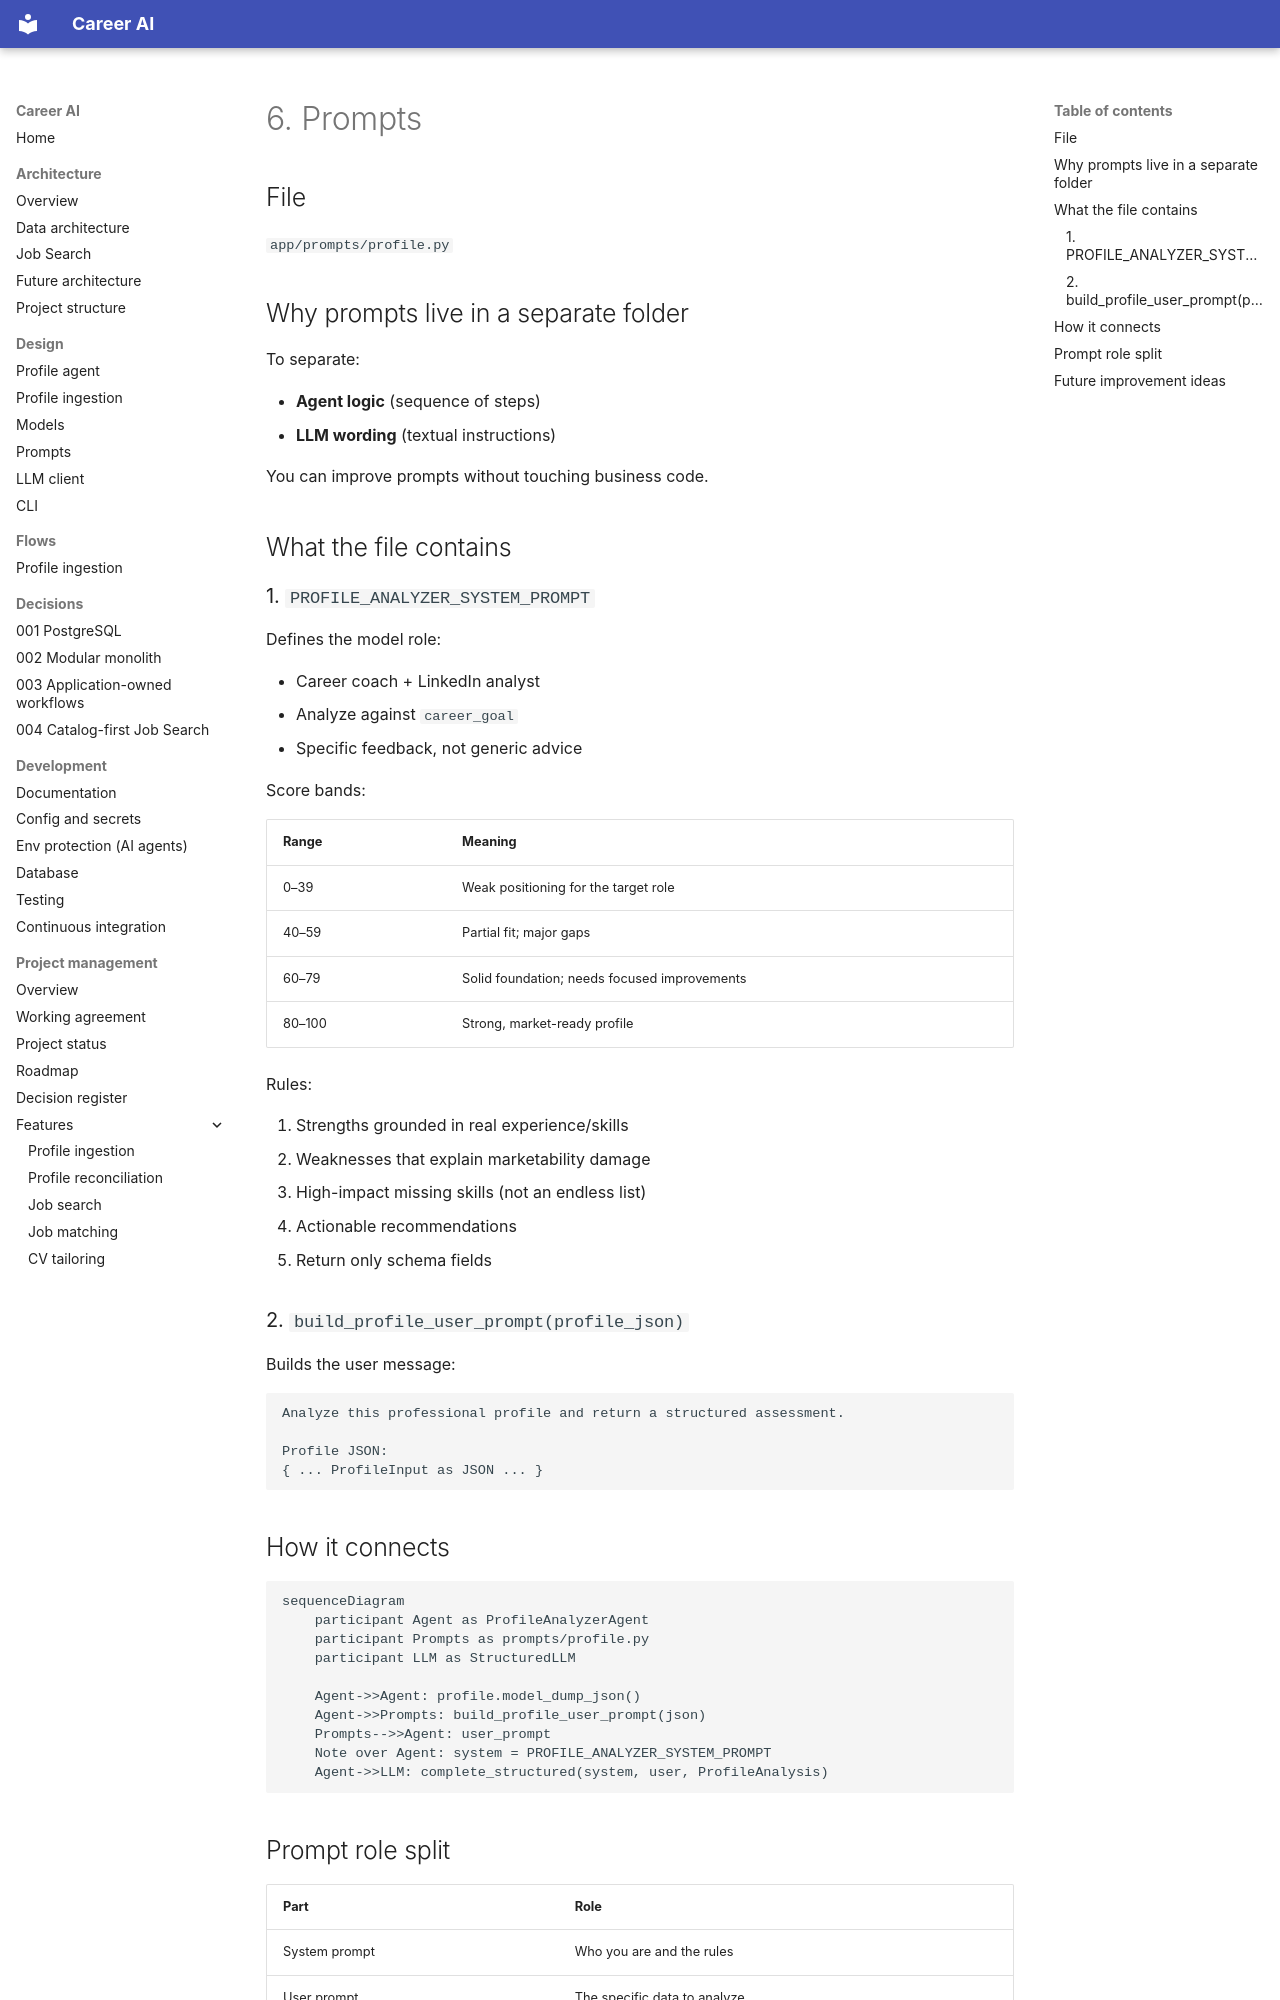

repository: shira-ozana/career-ai · page: 06-prompts/index.html · generator: mkdocs

# 6. Prompts

## File

`app/prompts/profile.py`

## Why prompts live in a separate folder

To separate:

- **Agent logic** (sequence of steps)
- **LLM wording** (textual instructions)

You can improve prompts without touching business code.

## What the file contains

### 1. `PROFILE_ANALYZER_SYSTEM_PROMPT`

Defines the model role:

- Career coach + LinkedIn analyst
- Analyze against `career_goal`
- Specific feedback, not generic advice

Score bands:

| Range | Meaning |
|-------|---------|
| 0–39 | Weak positioning for the target role |
| 40–59 | Partial fit; major gaps |
| 60–79 | Solid foundation; needs focused improvements |
| 80–100 | Strong, market-ready profile |

Rules:

1. Strengths grounded in real experience/skills
2. Weaknesses that explain marketability damage
3. High-impact missing skills (not an endless list)
4. Actionable recommendations
5. Return only schema fields

### 2. `build_profile_user_prompt(profile_json)`

Builds the user message:

```text
Analyze this professional profile and return a structured assessment.

Profile JSON:
{ ... ProfileInput as JSON ... }
```

## How it connects

```mermaid
sequenceDiagram
    participant Agent as ProfileAnalyzerAgent
    participant Prompts as prompts/profile.py
    participant LLM as StructuredLLM

    Agent->>Agent: profile.model_dump_json()
    Agent->>Prompts: build_profile_user_prompt(json)
    Prompts-->>Agent: user_prompt
    Note over Agent: system = PROFILE_ANALYZER_SYSTEM_PROMPT
    Agent->>LLM: complete_structured(system, user, ProfileAnalysis)
```
